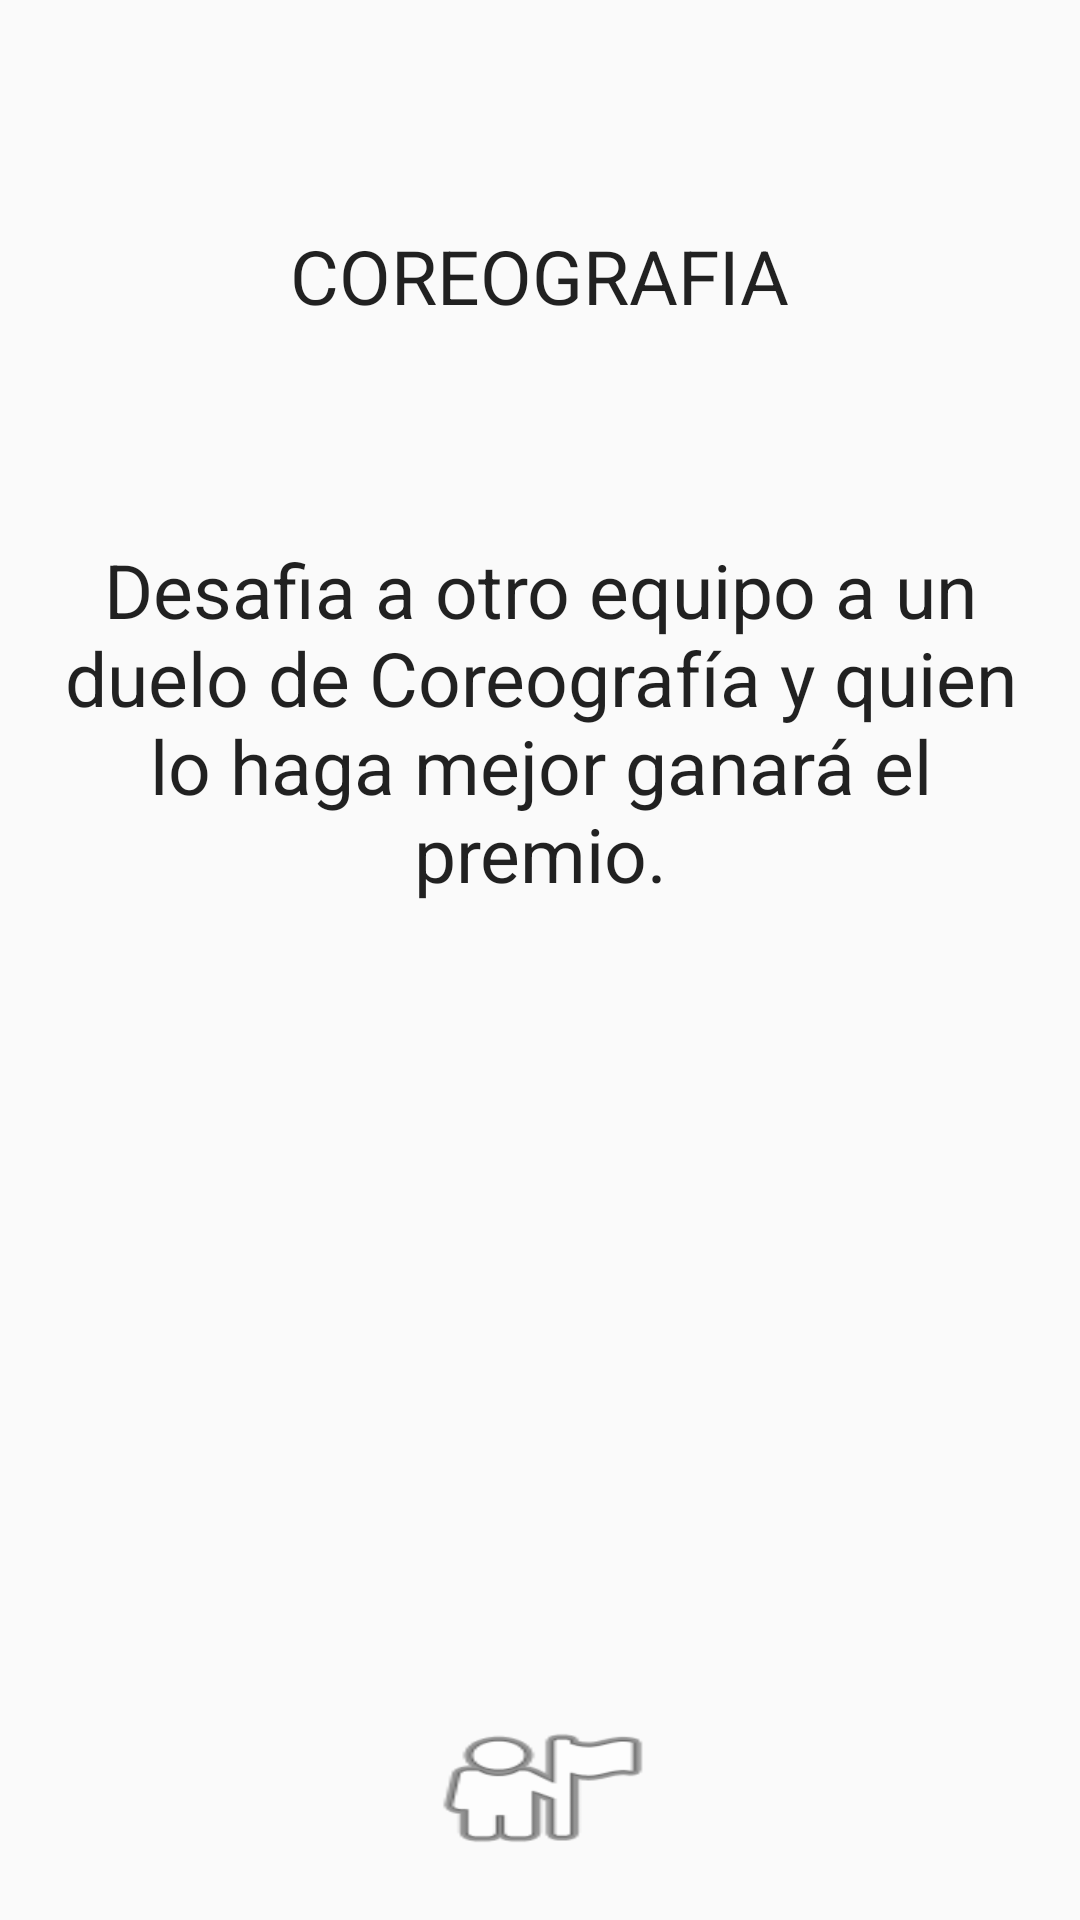

Layout XML and referenced resources for this Android screen:
<!-- AndroidManifest.xml: application theme AppTheme -->
<!-- res/layout/activity_bonus3.xml -->
<?xml version="1.0" encoding="utf-8"?>
<RelativeLayout xmlns:android="http://schemas.android.com/apk/res/android"
    xmlns:tools="http://schemas.android.com/tools"
    android:layout_width="match_parent"
    android:layout_height="match_parent"
    android:orientation="vertical"
    android:padding="20dp"
    tools:context="com.udea.juancarlos.quimcentrese.BonusActivity3">

    <TextView
        android:layout_width="wrap_content"
        android:layout_height="wrap_content"
        android:textAppearance="?android:attr/textAppearanceLarge"
        android:text="@string/sBonus3"
        android:id="@+id/textViewb3"
        android:gravity="center_horizontal"
        android:layout_gravity="center_horizontal"
        android:layout_alignParentTop="true"
        android:layout_centerHorizontal="true"
        android:layout_marginTop="55dp"
        style="@style/TextStyle">
    </TextView>

    <TextView
        android:layout_width="wrap_content"
        android:layout_height="wrap_content"
        android:textAppearance="?android:attr/textAppearanceLarge"
        android:text="@string/sDesc3"
        android:id="@+id/textViewDesc3"
        android:gravity="center_horizontal"
        android:layout_gravity="center_horizontal"
        android:layout_below="@+id/textViewb3"
        android:layout_centerHorizontal="true"
        android:layout_marginTop="71dp"
        style="@style/TextStyle">
</TextView>

    <Button
        android:layout_width="wrap_content"
        android:layout_height="wrap_content"
        android:id="@+id/infoButtonB3"
        android:layout_gravity="center_horizontal"
        android:background="@android:drawable/ic_menu_myplaces"
        android:layout_alignParentBottom="true"
        android:layout_centerHorizontal="true" />

</RelativeLayout>
<!-- resources referenced by this layout -->
<resources>
  <string name="sBonus3">COREOGRAFIA</string>
  <string name="sDesc3">Desafia a otro equipo a un duelo de Coreografía y quien lo haga mejor ganará el premio.</string>
  <style name="TextStyle">
          <item name="android:textSize">25dp</item>
      </style>
  <style name="AppTheme" parent="Theme.AppCompat.Light.DarkActionBar">
          
          <item name="colorPrimary">@color/colorPrimary</item>
          <item name="colorPrimaryDark">@color/colorPrimaryDark</item>
          <item name="colorAccent">@color/colorAccent</item>
      </style>
  <!-- not gathered from this repository: default colours our renderer supplied (Android Studio template values) -->
  <color name="colorPrimary">#FF6200EE</color>
  <color name="colorPrimaryDark">#FF3700B3</color>
  <color name="colorAccent">#FF03DAC5</color>
</resources>
